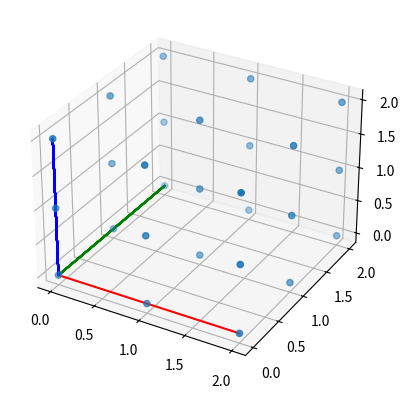

This chart was generated by the following Python code:
import numpy as np
import matplotlib.pyplot as plt
from mpl_toolkits.mplot3d import Axes3D

def simple_cubic(density,n_particles):
    size = (n_particles / density)**(1/3.)
    number_side = (n_particles)**(1/3.)
    distance = size / number_side
    index_particle = 0
    position = np.zeros(3*n_particles)

    for i in range(int(number_side)):
        for j in range(int(number_side)):
            for k in range(int(number_side)):
                if index_particle == n_particles:
                    break
                position[3*index_particle + 0] = i * distance
                position[3*index_particle + 1] = j * distance
                position[3*index_particle + 2] = k * distance
                index_particle = index_particle + 1
    
    return position

n_particles=27
x=np.zeros(n_particles)
y=np.zeros(n_particles)
z=np.zeros(n_particles)

for i in range(n_particles):
    x[i] = simple_cubic(1,n_particles)[3*i]
    y[i] = simple_cubic(1,n_particles)[3*i+1]
    z[i] = simple_cubic(1,n_particles)[3*i+2]

fig= plt.figure()
ax = fig.add_subplot(111,projection='3d')
ax.scatter(x,y,z)
ax.plot(x,np.zeros(n_particles),np.zeros(n_particles),'r')
ax.plot(np.zeros(n_particles),y,np.zeros(n_particles),'g')
ax.plot(np.zeros(n_particles),np.zeros(n_particles),z,'b')
plt.show()